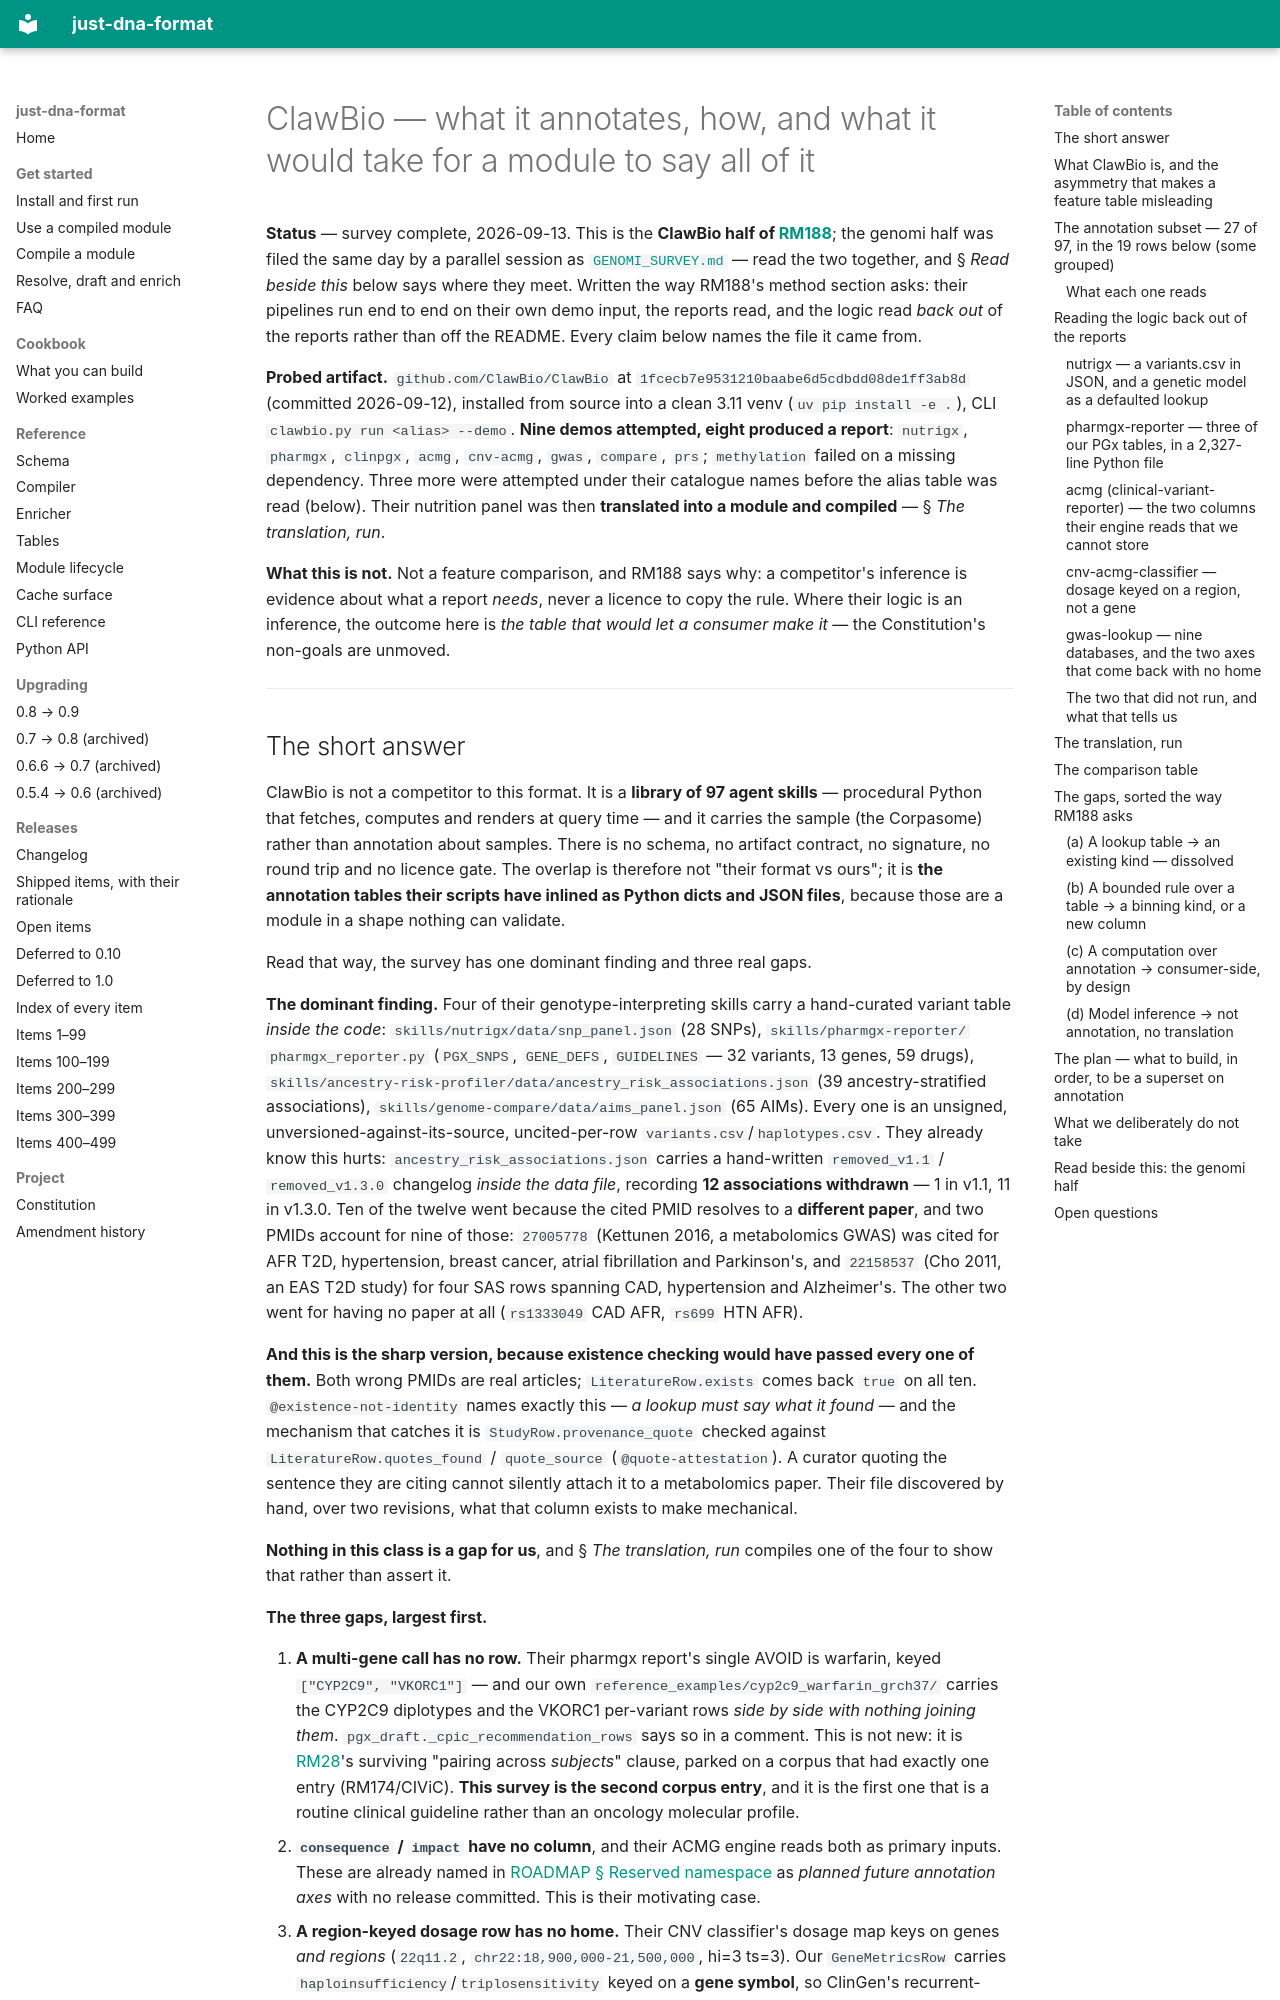

repository: dna-seq/just-dna-compiler · page: probes/CLAWBIO_SURVEY/index.html · generator: mkdocs

# ClawBio — what it annotates, how, and what it would take for a module to say all of it

**Status** — survey complete, 2026-09-13. This is the **ClawBio half of
[RM188](../ROADMAP.md#rm188--the-competitor-survey--run-calwbios-and-genomis-pipelines-read-their-reports-and-re-fold-the-logic-into-module-mechanics)**;
the genomi half was filed the same day by a parallel session as
[`GENOMI_SURVEY.md`](GENOMI_SURVEY.md) — read the two together, and § *Read beside this* below says
where they meet. Written the way RM188's method section asks: their pipelines run end to end on their
own demo input, the reports read, and the logic read *back out* of the reports rather than off the
README. Every claim below names the file it came from.

**Probed artifact.** `github.com/ClawBio/ClawBio` at `1fcecb7e9531210baabe6d5cdbdd08de1ff3ab8d`
(committed 2026-09-12), installed from source into a clean 3.11 venv (`uv pip install -e .`), CLI
`clawbio.py run <alias> --demo`. **Nine demos attempted, eight produced a report**: `nutrigx`,
`pharmgx`, `clinpgx`, `acmg`, `cnv-acmg`, `gwas`, `compare`, `prs`; `methylation` failed on a missing
dependency. Three more were attempted under their catalogue names before the alias table was read
(below). Their nutrition panel was then **translated into a module and compiled** — § *The
translation, run*.

**What this is not.** Not a feature comparison, and RM188 says why: a competitor's inference is
evidence about what a report *needs*, never a licence to copy the rule. Where their logic is an
inference, the outcome here is *the table that would let a consumer make it* — the Constitution's
non-goals are unmoved.

---
